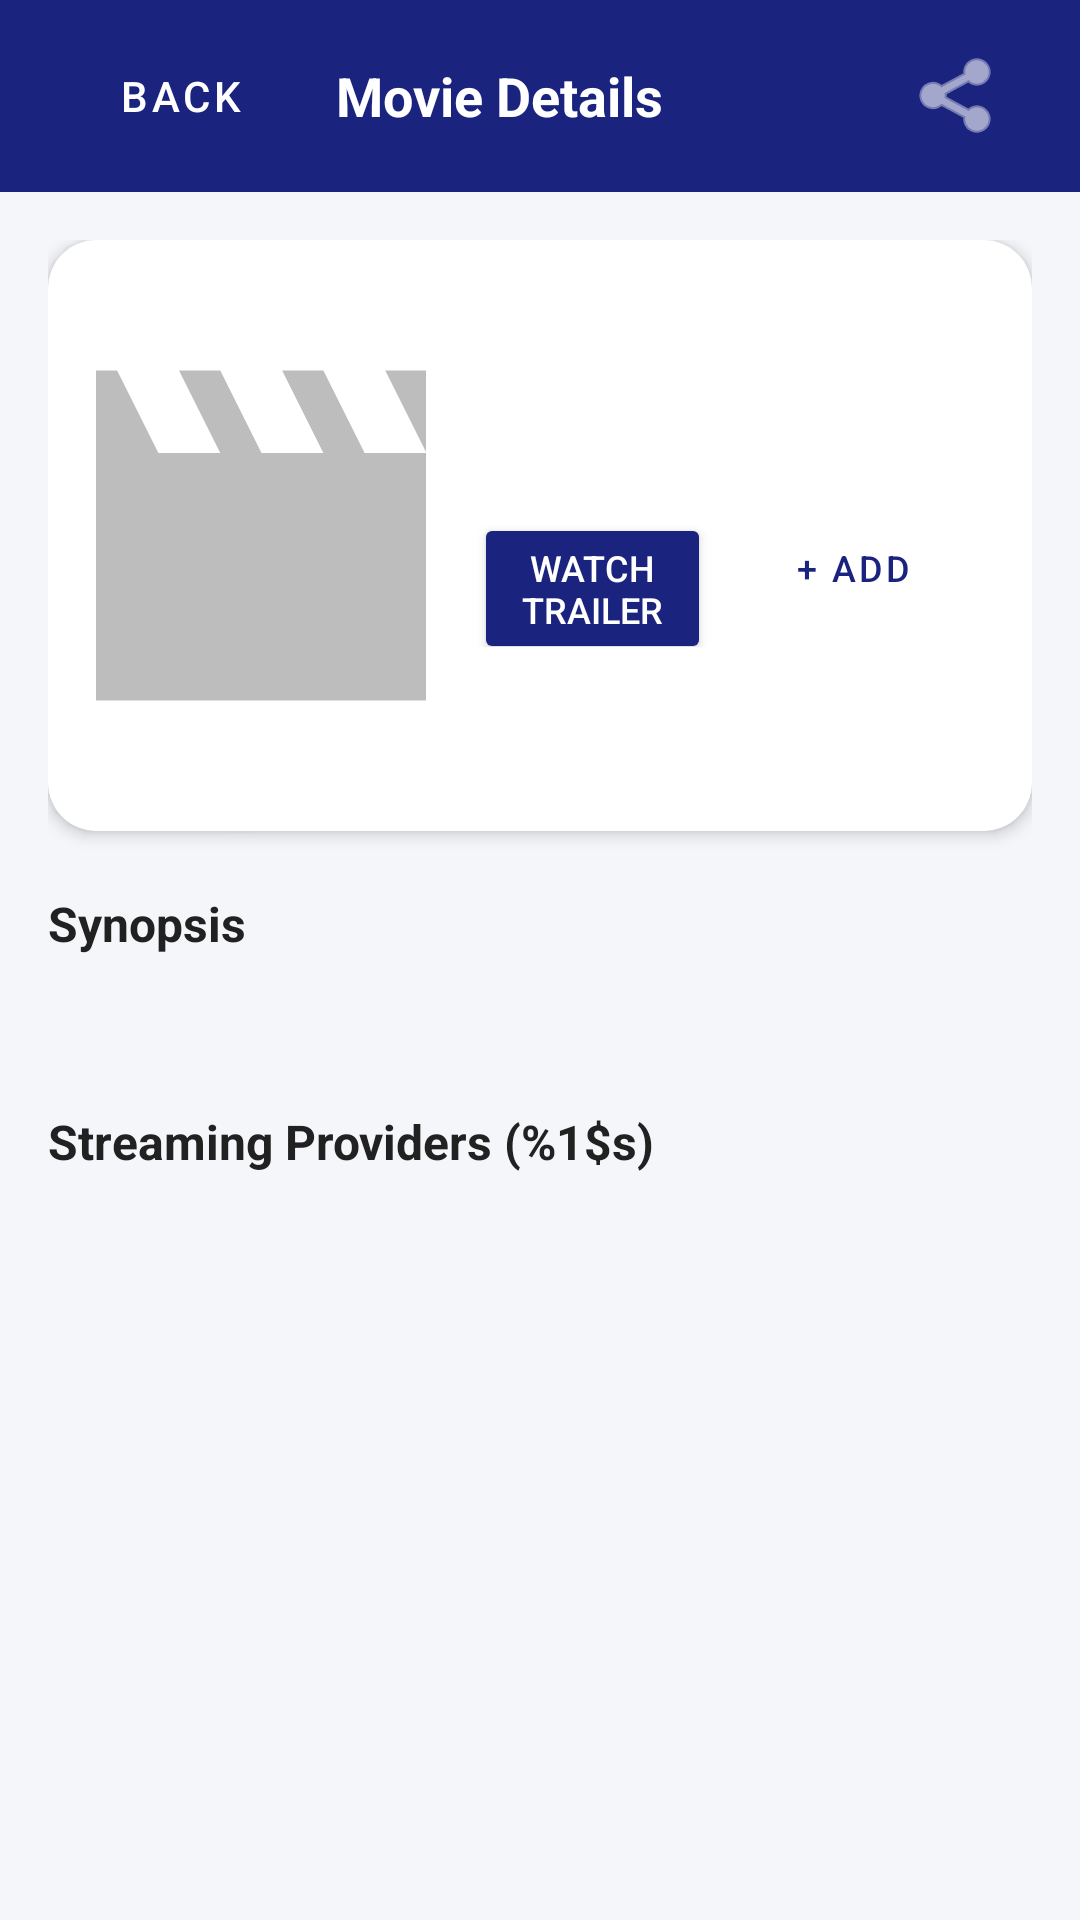

Layout XML and referenced resources for this Android screen:
<!-- AndroidManifest.xml: application theme Theme.CineTrack -->
<!-- res/layout/activity_movie_detail.xml -->
<?xml version="1.0" encoding="utf-8"?>
<LinearLayout xmlns:android="http://schemas.android.com/apk/res/android"
    xmlns:app="http://schemas.android.com/apk/res-auto"
    android:layout_width="match_parent"
    android:layout_height="match_parent"
    android:orientation="vertical"
    android:background="@color/background">

    
    <LinearLayout
        android:layout_width="match_parent"
        android:layout_height="64dp"
        android:orientation="horizontal"
        android:gravity="center_vertical"
        android:paddingStart="16dp"
        android:paddingEnd="16dp"
        android:background="@color/primary">

        <Button
            android:id="@+id/buttonDetailBack"
            style="@style/Widget.MaterialComponents.Button.TextButton"
            android:layout_width="wrap_content"
            android:layout_height="wrap_content"
            android:text="@string/btn_back"
            android:textColor="@color/surface"
            android:textSize="14sp" />

        <TextView
            android:id="@+id/textViewDetailHeaderTitle"
            android:layout_width="0dp"
            android:layout_height="wrap_content"
            android:layout_weight="1"
            android:text="@string/title_movie_detail"
            android:textColor="@color/surface"
            android:textSize="18sp"
            android:textStyle="bold"
            android:paddingStart="8dp"
            android:paddingEnd="8dp"
            android:maxLines="1"
            android:ellipsize="end" />

        <ImageButton
            android:id="@+id/buttonDetailShare"
            android:layout_width="48dp"
            android:layout_height="48dp"
            android:background="?attr/selectableItemBackgroundBorderless"
            android:src="@android:drawable/ic_menu_share"
            android:contentDescription="@string/btn_share_movie"
            app:tint="@color/surface" />
    </LinearLayout>

    <ScrollView
        android:layout_width="match_parent"
        android:layout_height="match_parent">

        <LinearLayout
            android:layout_width="match_parent"
            android:layout_height="wrap_content"
            android:orientation="vertical"
            android:padding="16dp">

            
            <com.google.android.material.card.MaterialCardView
                android:layout_width="match_parent"
                android:layout_height="wrap_content"
                app:cardCornerRadius="16dp"
                app:cardElevation="3dp"
                app:cardBackgroundColor="@color/surface">

                <LinearLayout
                    android:layout_width="match_parent"
                    android:layout_height="wrap_content"
                    android:orientation="horizontal"
                    android:padding="16dp">

                    <ImageView
                        android:id="@+id/imageViewDetailPoster"
                        android:layout_width="110dp"
                        android:layout_height="165dp"
                        android:scaleType="centerCrop"
                        android:src="@drawable/ic_movie_placeholder"
                        android:contentDescription="@string/cd_movie_poster" />

                    <LinearLayout
                        android:layout_width="0dp"
                        android:layout_height="wrap_content"
                        android:layout_weight="1"
                        android:orientation="vertical"
                        android:paddingStart="16dp"
                        android:paddingEnd="4dp">

                        <TextView
                            android:id="@+id/textViewDetailTitle"
                            android:layout_width="match_parent"
                            android:layout_height="wrap_content"
                            android:textColor="@color/text_primary"
                            android:textSize="20sp"
                            android:textStyle="bold" />

                        <TextView
                            android:id="@+id/textViewDetailYear"
                            android:layout_width="wrap_content"
                            android:layout_height="wrap_content"
                            android:layout_marginTop="6dp"
                            android:textColor="@color/accent"
                            android:textSize="15sp"
                            android:textStyle="bold" />

                        <LinearLayout
                            android:layout_width="match_parent"
                            android:layout_height="wrap_content"
                            android:orientation="horizontal"
                            android:layout_marginTop="16dp">

                            <Button
                                android:id="@+id/buttonWatchTrailer"
                                android:layout_width="0dp"
                                android:layout_height="wrap_content"
                                android:layout_weight="1"
                                android:layout_marginEnd="4dp"
                                android:text="@string/btn_watch_trailer"
                                android:backgroundTint="@color/primary"
                                android:textColor="@color/surface"
                                android:textSize="12sp" />

                            <Button
                                android:id="@+id/buttonDetailAddToList"
                                style="@style/Widget.MaterialComponents.Button.OutlinedButton"
                                android:layout_width="0dp"
                                android:layout_height="wrap_content"
                                android:layout_weight="1"
                                android:layout_marginStart="4dp"
                                android:text="@string/btn_add_to_list"
                                android:textColor="@color/primary"
                                android:textSize="12sp" />
                        </LinearLayout>
                    </LinearLayout>
                </LinearLayout>
            </com.google.android.material.card.MaterialCardView>

            
            <TextView
                android:layout_width="match_parent"
                android:layout_height="wrap_content"
                android:layout_marginTop="20dp"
                android:text="@string/section_overview"
                android:textColor="@color/text_primary"
                android:textSize="16sp"
                android:textStyle="bold" />

            <TextView
                android:id="@+id/textViewDetailOverview"
                android:layout_width="match_parent"
                android:layout_height="wrap_content"
                android:layout_marginTop="8dp"
                android:textColor="@color/text_secondary"
                android:textSize="14sp"
                android:lineSpacingExtra="4dp" />

            
            <TextView
                android:id="@+id/textViewProvidersSectionHeader"
                android:layout_width="match_parent"
                android:layout_height="wrap_content"
                android:layout_marginTop="24dp"
                android:text="@string/section_streaming_providers"
                android:textColor="@color/text_primary"
                android:textSize="16sp"
                android:textStyle="bold" />

            <ProgressBar
                android:id="@+id/progressBarProviders"
                android:layout_width="32dp"
                android:layout_height="32dp"
                android:layout_marginTop="16dp"
                android:layout_gravity="center_horizontal"
                android:visibility="gone" />

            <TextView
                android:id="@+id/textViewNoProviders"
                android:layout_width="match_parent"
                android:layout_height="wrap_content"
                android:layout_marginTop="12dp"
                android:text="@string/no_streaming_providers"
                android:textColor="@color/text_secondary"
                android:textSize="14sp"
                android:visibility="gone" />

            <androidx.recyclerview.widget.RecyclerView
                android:id="@+id/recyclerViewWatchProviders"
                android:layout_width="match_parent"
                android:layout_height="wrap_content"
                android:layout_marginTop="8dp"
                android:nestedScrollingEnabled="false"
                android:orientation="horizontal" />

        </LinearLayout>
    </ScrollView>
</LinearLayout>
<!-- resources referenced by this layout -->
<resources>
  <color name="accent">#FFC107</color>
  <color name="background">#F5F6FA</color>
  <color name="primary">#1A237E</color>
  <color name="surface">#FFFFFF</color>
  <color name="text_primary">#212121</color>
  <color name="text_secondary">#757575</color>
  <!-- drawable ic_movie_placeholder (drawable) -->
  <vector xmlns:android="http://schemas.android.com/apk/res/android"
      android:width="48dp"
      android:height="48dp"
      android:viewportWidth="24"
      android:viewportHeight="24">
      <path
          android:fillColor="#BDBDBD"
          android:pathData="M18,4l2,4h-3l-2,-4h-2l2,4h-3l-2,-4H8l2,4H7L5,4H4c-1.1,0 -1.99,0.9 -1.99,2L2,18c0,1.1 0.9,2 2,2h16c1.1,0 2,-0.9 2,-2V4h-4z"/>
  </vector>
  <string name="btn_add_to_list">+ Add</string>
  <string name="btn_back">Back</string>
  <string name="btn_share_movie">Share Movie</string>
  <string name="btn_watch_trailer">Watch Trailer</string>
  <string name="cd_movie_poster">Movie poster</string>
  <string name="no_streaming_providers">Sem serviços de streaming disponíveis em %1$s</string>
  <string name="section_overview">Synopsis</string>
  <string name="section_streaming_providers">Streaming Providers (%1$s)</string>
  <string name="title_movie_detail">Movie Details</string>
  <style name="Theme.CineTrack" parent="Theme.MaterialComponents.DayNight.NoActionBar">
          <item name="colorPrimary">@color/primary</item>
          <item name="colorPrimaryVariant">@color/primary_dark</item>
          <item name="colorOnPrimary">#FFFFFF</item>
          <item name="colorSecondary">@color/accent</item>
          <item name="colorOnSecondary">#212121</item>
          <item name="colorSurface">@color/surface</item>
          <item name="colorOnSurface">@color/text_primary</item>
          <item name="android:colorBackground">@color/background</item>
          <item name="android:windowBackground">@color/background</item>
          <item name="android:textColorPrimary">@color/text_primary</item>
          <item name="android:textColorSecondary">@color/text_secondary</item>
          <item name="android:editTextColor">@color/text_primary</item>
          <item name="android:textColorHint">@color/text_secondary</item>
          <item name="android:statusBarColor">@color/primary_dark</item>
      </style>
  <color name="primary_dark">#0D1642</color>
</resources>
